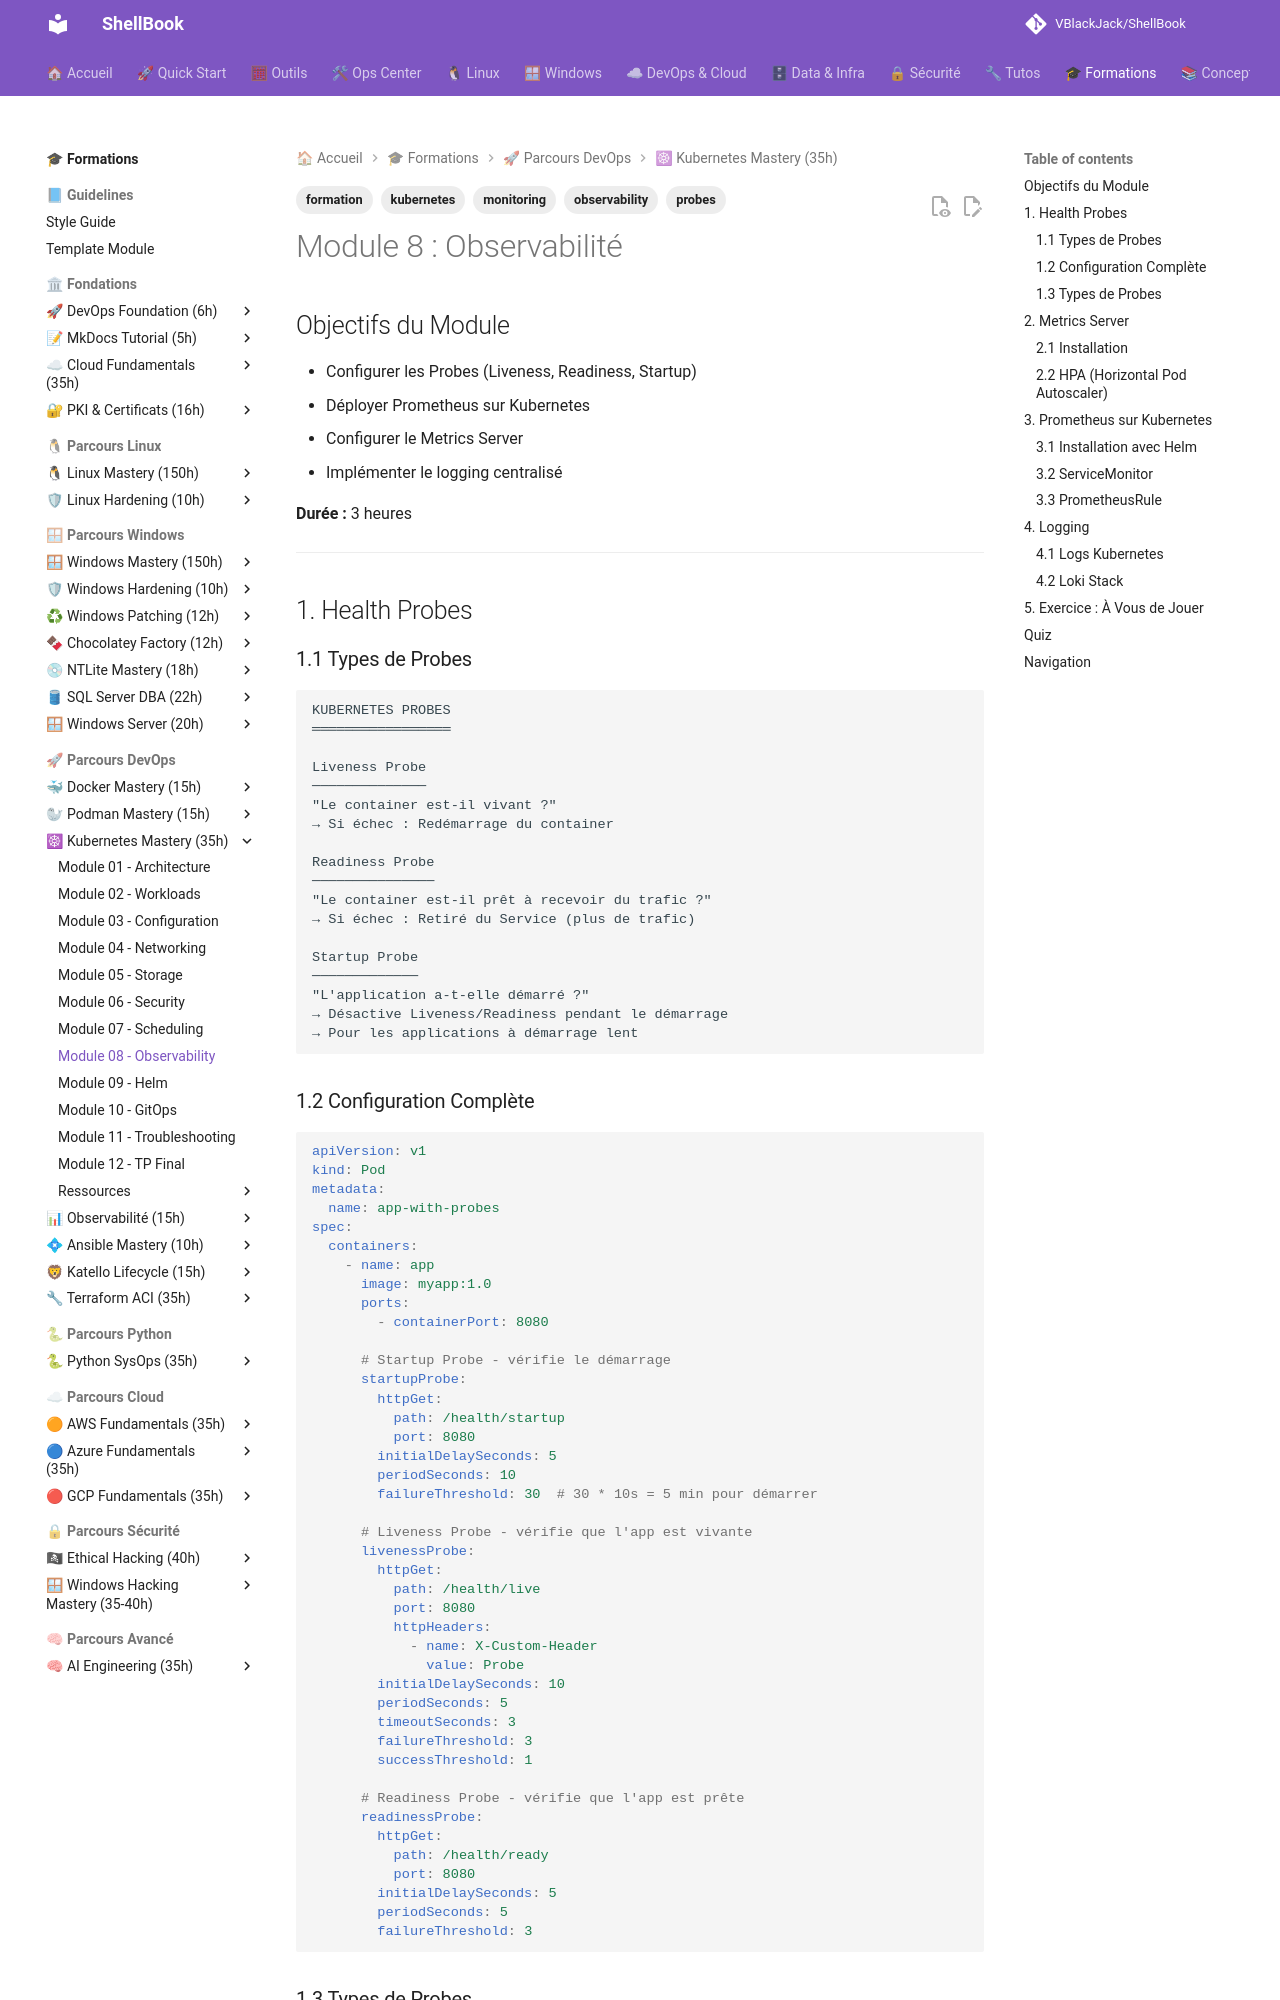

repository: VBlackJack/ShellBook · page: formations/kubernetes-mastery/08-module/index.html · generator: mkdocs

---
tags:
  - formation
  - kubernetes
  - observability
  - monitoring
  - probes
---

# Module 8 : Observabilité

## Objectifs du Module

- Configurer les Probes (Liveness, Readiness, Startup)
- Déployer Prometheus sur Kubernetes
- Configurer le Metrics Server
- Implémenter le logging centralisé

**Durée :** 3 heures

---

## 1. Health Probes

### 1.1 Types de Probes

```text
KUBERNETES PROBES
═════════════════

Liveness Probe
──────────────
"Le container est-il vivant ?"
→ Si échec : Redémarrage du container

Readiness Probe
───────────────
"Le container est-il prêt à recevoir du trafic ?"
→ Si échec : Retiré du Service (plus de trafic)

Startup Probe
─────────────
"L'application a-t-elle démarré ?"
→ Désactive Liveness/Readiness pendant le démarrage
→ Pour les applications à démarrage lent
```

### 1.2 Configuration Complète

```yaml
apiVersion: v1
kind: Pod
metadata:
  name: app-with-probes
spec:
  containers:
    - name: app
      image: myapp:1.0
      ports:
        - containerPort: 8080

      # Startup Probe - vérifie le démarrage
      startupProbe:
        httpGet:
          path: /health/startup
          port: 8080
        initialDelaySeconds: 5
        periodSeconds: 10
        failureThreshold: 30  # 30 * 10s = 5 min pour démarrer

      # Liveness Probe - vérifie que l'app est vivante
      livenessProbe:
        httpGet:
          path: /health/live
          port: 8080
          httpHeaders:
            - name: X-Custom-Header
              value: Probe
        initialDelaySeconds: 10
        periodSeconds: 5
        timeoutSeconds: 3
        failureThreshold: 3
        successThreshold: 1

      # Readiness Probe - vérifie que l'app est prête
      readinessProbe:
        httpGet:
          path: /health/ready
          port: 8080
        initialDelaySeconds: 5
        periodSeconds: 5
        failureThreshold: 3
```

### 1.3 Types de Probes

```yaml
# HTTP GET
livenessProbe:
  httpGet:
    path: /healthz
    port: 8080
    scheme: HTTP  # ou HTTPS

# TCP Socket
livenessProbe:
  tcpSocket:
    port: 3306

# Exec command
livenessProbe:
  exec:
    command:
      - cat
      - /tmp/healthy

# gRPC (K8s 1.24+)
livenessProbe:
  grpc:
    port: 50051
    service: health.v1.Health
```

---

## 2. Metrics Server

### 2.1 Installation

```bash
# Installation
kubectl apply -f https://github.com/kubernetes-sigs/metrics-server/releases/latest/download/components.yaml

# Pour minikube/kind (TLS skip)
kubectl patch deployment metrics-server -n kube-system --type='json' -p='[{"op": "add", "path": "/spec/template/spec/containers/0/args/-", "value": "--kubelet-insecure-tls"}]'

# Vérifier
kubectl top nodes
kubectl top pods
kubectl top pods -A --containers
```

### 2.2 HPA (Horizontal Pod Autoscaler)

```yaml
apiVersion: autoscaling/v2
kind: HorizontalPodAutoscaler
metadata:
  name: app-hpa
spec:
  scaleTargetRef:
    apiVersion: apps/v1
    kind: Deployment
    name: app
  minReplicas: 2
  maxReplicas: 10
  metrics:
    - type: Resource
      resource:
        name: cpu
        target:
          type: Utilization
          averageUtilization: 70
    - type: Resource
      resource:
        name: memory
        target:
          type: Utilization
          averageUtilization: 80
  behavior:
    scaleDown:
      stabilizationWindowSeconds: 300
      policies:
        - type: Percent
          value: 10
          periodSeconds: 60
    scaleUp:
      stabilizationWindowSeconds: 0
      policies:
        - type: Percent
          value: 100
          periodSeconds: 15
```

---

## 3. Prometheus sur Kubernetes

### 3.1 Installation avec Helm

```bash
# Ajouter le repo
helm repo add prometheus-community https://prometheus-community.github.io/helm-charts
helm repo update

# Installation kube-prometheus-stack (recommandé)
helm install prometheus prometheus-community/kube-prometheus-stack \
  --namespace monitoring \
  --create-namespace \
  --set grafana.adminPassword=admin123

# Vérifier
kubectl get pods -n monitoring

# Accéder à Grafana
kubectl port-forward svc/prometheus-grafana 3000:80 -n monitoring

# Accéder à Prometheus
kubectl port-forward svc/prometheus-kube-prometheus-prometheus 9090:9090 -n monitoring
```
